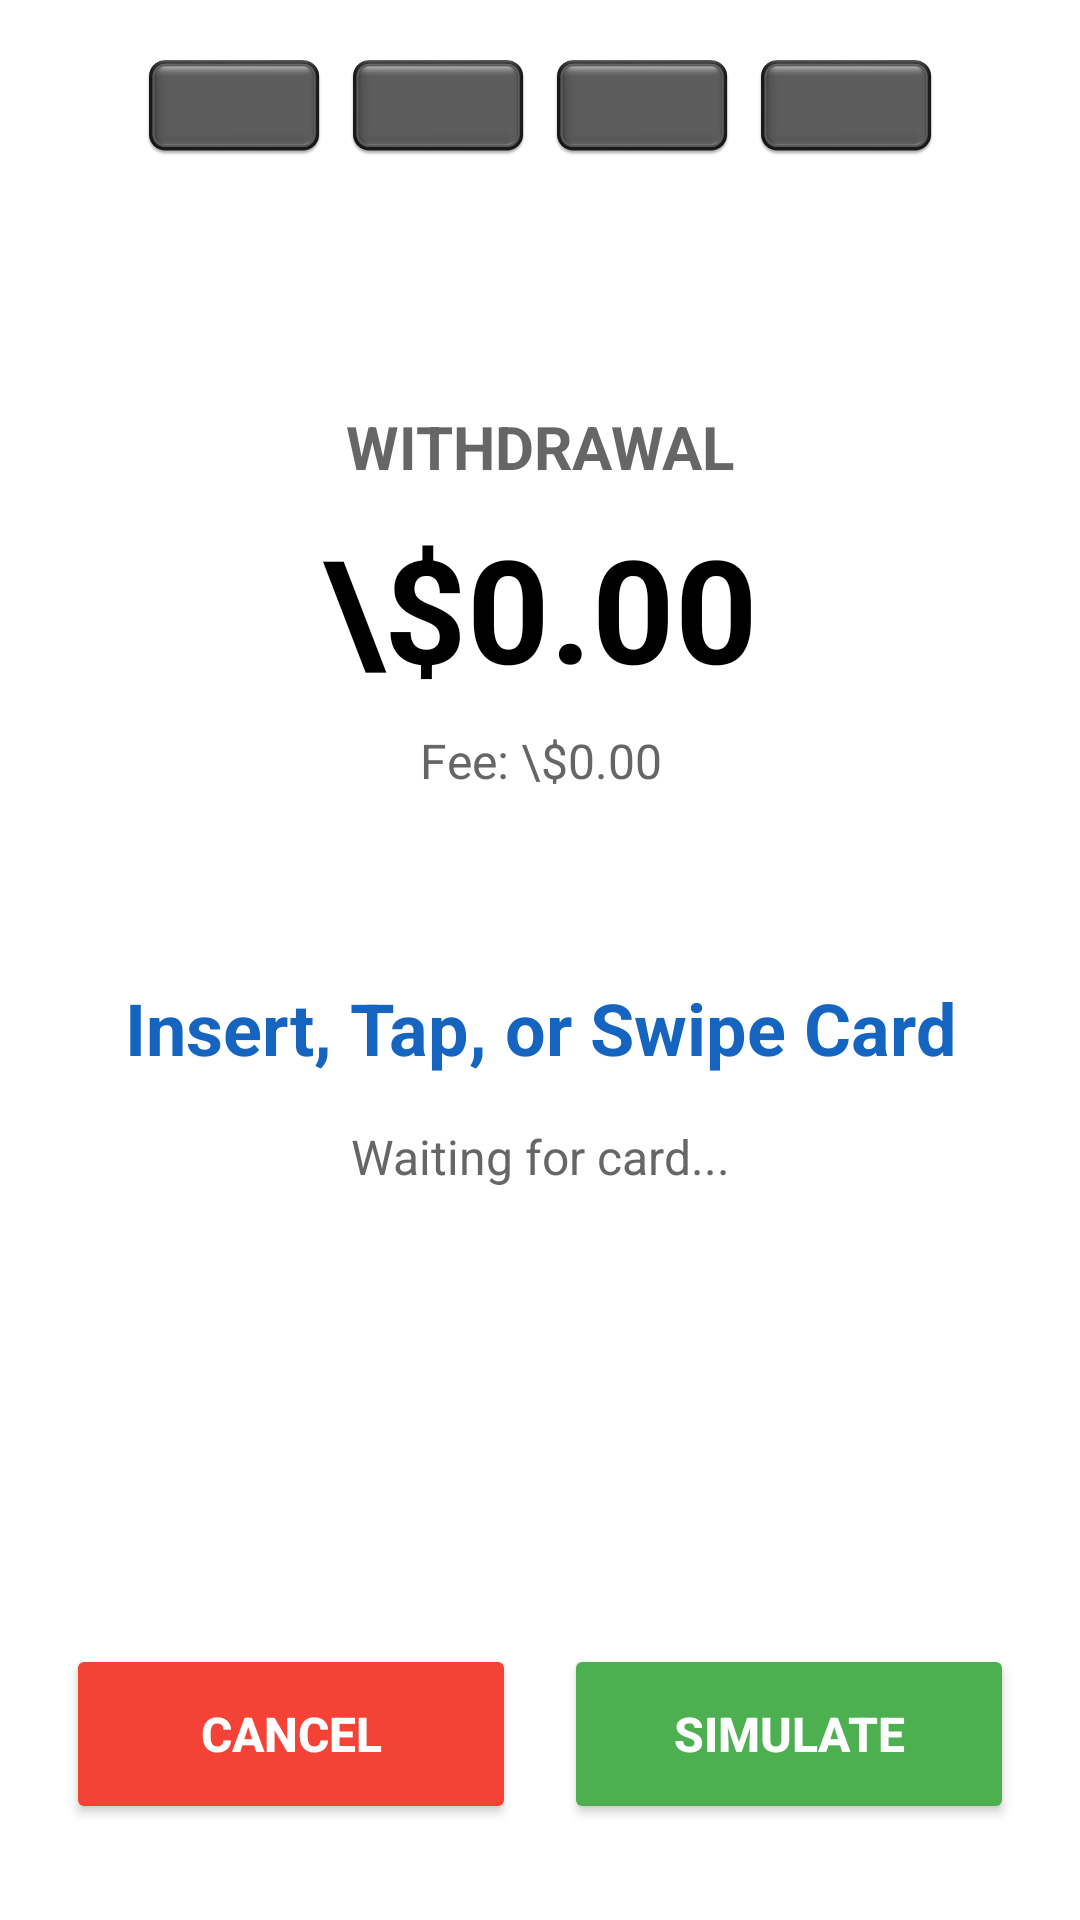

Write the Android layout XML for this screen, with the resource values it uses.
<!-- AndroidManifest.xml: application theme AppTheme -->
<!-- res/layout/fragment_page_transaction_atm.xml -->
<?xml version="1.0" encoding="utf-8"?>
<LinearLayout xmlns:android="http://schemas.android.com/apk/res/android"
    android:id="@+id/id_page_transaction_atm"
    android:layout_width="match_parent"
    android:layout_height="match_parent"
    android:orientation="vertical"
    android:background="#FFFFFF"
    android:padding="16dp">

    
    <LinearLayout
        android:id="@+id/layoutLEDs"
        android:layout_width="match_parent"
        android:layout_height="wrap_content"
        android:orientation="horizontal"
        android:gravity="center"
        android:paddingBottom="16dp">

        <ImageView
            android:id="@+id/imageView1"
            android:layout_width="60dp"
            android:layout_height="40dp"
            android:src="@drawable/ledoff"
            android:layout_marginEnd="8dp"/>

        <ImageView
            android:id="@+id/imageView2"
            android:layout_width="60dp"
            android:layout_height="40dp"
            android:src="@drawable/ledoff"
            android:layout_marginEnd="8dp"/>

        <ImageView
            android:id="@+id/imageView3"
            android:layout_width="60dp"
            android:layout_height="40dp"
            android:src="@drawable/ledoff"
            android:layout_marginEnd="8dp"/>

        <ImageView
            android:id="@+id/imageView4"
            android:layout_width="60dp"
            android:layout_height="40dp"
            android:src="@drawable/ledoff"/>
    </LinearLayout>

    
    <View
        android:layout_width="match_parent"
        android:layout_height="0dp"
        android:layout_weight="0.5"/>

    
    <TextView
        android:id="@+id/txvTransactionType"
        android:layout_width="match_parent"
        android:layout_height="wrap_content"
        android:text="WITHDRAWAL"
        android:textSize="20sp"
        android:textStyle="bold"
        android:textColor="#666666"
        android:gravity="center"
        android:paddingBottom="8dp"/>

    
    <TextView
        android:id="@+id/txvAmount"
        android:layout_width="match_parent"
        android:layout_height="wrap_content"
        android:text="\$0.00"
        android:textSize="48sp"
        android:textStyle="bold"
        android:textColor="#000000"
        android:gravity="center"
        android:paddingBottom="8dp"/>

    
    <TextView
        android:id="@+id/txvFee"
        android:layout_width="match_parent"
        android:layout_height="wrap_content"
        android:text="Fee: \$0.00"
        android:textSize="16sp"
        android:textColor="#666666"
        android:gravity="center"
        android:paddingBottom="24dp"/>

    
    <View
        android:layout_width="match_parent"
        android:layout_height="0dp"
        android:layout_weight="0.3"/>

    
    <TextView
        android:id="@+id/txvInstruction"
        android:layout_width="match_parent"
        android:layout_height="wrap_content"
        android:text="Insert, Tap, or Swipe Card"
        android:textSize="24sp"
        android:textStyle="bold"
        android:textColor="#1565C0"
        android:gravity="center"
        android:paddingBottom="16dp"/>

    
    <TextView
        android:id="@+id/txvStatus"
        android:layout_width="match_parent"
        android:layout_height="wrap_content"
        android:text="Waiting for card..."
        android:textSize="16sp"
        android:textColor="#666666"
        android:gravity="center"
        android:paddingBottom="24dp"/>

    
    <ProgressBar
        android:id="@+id/progressBar"
        android:layout_width="wrap_content"
        android:layout_height="wrap_content"
        android:layout_gravity="center"
        android:visibility="gone"
        android:paddingBottom="16dp"/>


    
    <View
        android:layout_width="match_parent"
        android:layout_height="0dp"
        android:layout_weight="1"/>

    
    <LinearLayout
        android:layout_width="match_parent"
        android:layout_height="wrap_content"
        android:orientation="horizontal"
        android:gravity="center"
        android:paddingBottom="16dp">

        
        <Button
            android:id="@+id/btnCancel"
            android:layout_width="150dp"
            android:layout_height="60dp"
            android:text="CANCEL"
            android:textSize="16sp"
            android:textStyle="bold"
            android:backgroundTint="#F44336"
            android:textColor="#FFFFFF"
            android:layout_marginEnd="16dp"/>

        
        <Button
            android:id="@+id/btnSimulateCard"
            android:layout_width="150dp"
            android:layout_height="60dp"
            android:text="SIMULATE"
            android:textSize="16sp"
            android:textStyle="bold"
            android:backgroundTint="#4CAF50"
            android:textColor="#FFFFFF"/>
    </LinearLayout>

    
    <EditText
        android:id="@+id/edtAmt"
        android:layout_width="0dp"
        android:layout_height="0dp"
        android:visibility="gone"
        android:text="1000"/>

    <EditText
        android:id="@+id/edtAmtOth"
        android:layout_width="0dp"
        android:layout_height="0dp"
        android:visibility="gone"/>

    <EditText
        android:id="@+id/edtTxnType"
        android:layout_width="0dp"
        android:layout_height="0dp"
        android:visibility="gone"
        android:text="00"/>

    <Button
        android:id="@+id/btnTransaction"
        android:layout_width="0dp"
        android:layout_height="0dp"
        android:visibility="gone"/>

    <EditText
        android:id="@+id/edtLog"
        android:layout_width="0dp"
        android:layout_height="0dp"
        android:visibility="gone"/>

</LinearLayout>
<!-- resources referenced by this layout -->
<resources>
  <!-- drawable ledoff: png bitmap (drawable, 12331 bytes) -->
  <style name="AppTheme" parent="Theme.AppCompat.Light.DarkActionBar">
          
          <item name="colorPrimary">@color/colorPrimary</item>
          <item name="colorPrimaryDark">@color/colorPrimaryDark</item>
          <item name="colorAccent">@color/colorAccent</item>
      </style>
  <!-- not gathered from this repository: default colours our renderer supplied (Android Studio template values) -->
  <color name="colorPrimary">#FF6200EE</color>
  <color name="colorPrimaryDark">#FF3700B3</color>
  <color name="colorAccent">#FF03DAC5</color>
</resources>
